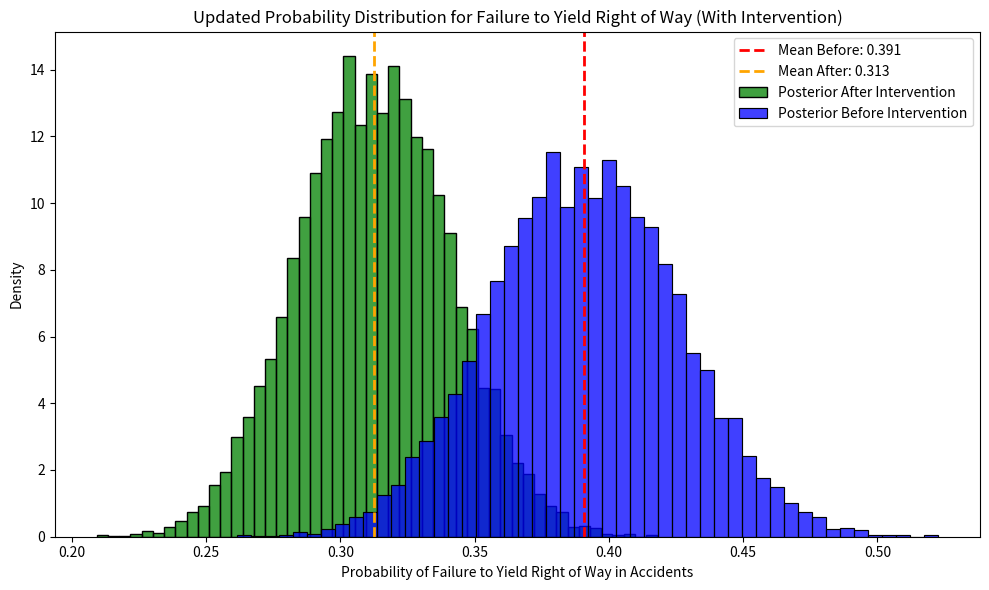

Write Python code to recreate this figure.

import numpy as np
import matplotlib.pyplot as plt
import seaborn as sns
from scipy.stats import beta

# Set random seed for reproducibility
np.random.seed(42)

# Step 1: Prior distribution (before intervention)
# Assume a Beta distribution with alpha and beta shaped around a mean of 0.39
alpha_prior = 75
beta_prior = 117  # mean = 75 / (75 + 117) ≈ 0.39

# Generate Monte Carlo samples (before intervention)
samples_before = np.random.beta(alpha_prior, beta_prior, size=10000)

# Step 2: Assume a 20% reduction in failure-to-yield probability
# We simulate the intervention effect by scaling each sample
reduction_factor = 0.80  # 20% reduction
samples_after = samples_before * reduction_factor

# Step 3: Plot the distributions
plt.figure(figsize=(10, 6))

# Histogram after intervention
sns.histplot(samples_after, bins=50, kde=False, color='green', label='Posterior After Intervention', stat='density')

# Histogram before intervention
sns.histplot(samples_before, bins=50, kde=False, color='blue', label='Posterior Before Intervention', stat='density')

# Plot vertical lines for means
mean_before = np.mean(samples_before)
mean_after = np.mean(samples_after)

plt.axvline(mean_before, color='red', linestyle='--', linewidth=2, label=f'Mean Before: {mean_before:.3f}')
plt.axvline(mean_after, color='orange', linestyle='--', linewidth=2, label=f'Mean After: {mean_after:.3f}')

# Labels and legend
plt.title('Updated Probability Distribution for Failure to Yield Right of Way (With Intervention)')
plt.xlabel('Probability of Failure to Yield Right of Way in Accidents')
plt.ylabel('Density')
plt.legend()
plt.tight_layout()
plt.show()
